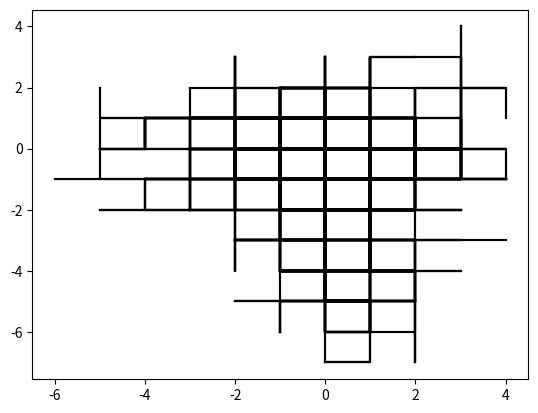

Source code (Python):
import random
import copy
import matplotlib.pyplot as plot

class Node:
    def __init__(self, parent, x_coord, y_coord):
        self.x_coord = x_coord
        self.y_coord = y_coord
        self.parent = None
        self.left = None
        self.right = None

x = [0]
y = [0]
steps = 10
root = Node(None, x, y)

def brancher(prev_node, count):
    if (count == steps):
        plot.plot(prev_node.x_coord, prev_node.y_coord, color='k')
        return None
    else:
        x_cur = copy.deepcopy(prev_node.x_coord)
        y_cur = copy.deepcopy(prev_node.y_coord)
        random_value = random.randint(1, 4)
        if random_value == 1:
            x_cur.append(x_cur[count - 1])
            y_cur.append(y_cur[count - 1] + 1)
        elif random_value == 2:
            x_cur.append(x_cur[count - 1] + 1)
            y_cur.append(y_cur[count - 1])
        elif random_value == 3:
            x_cur.append(x_cur[count- 1])
            y_cur.append(y_cur[count - 1] - 1)
        else:
            x_cur.append(x_cur[count - 1] - 1)
            y_cur.append(y_cur[count - 1])
        count += 1
        cur_node = Node(prev_node, x_cur, y_cur)
        cur_node.left = brancher(cur_node, count)
        cur_node.right = brancher(cur_node, count)
        return cur_node

root.left = brancher(root, 1)
root.right = brancher(root, 1)

plot.show()